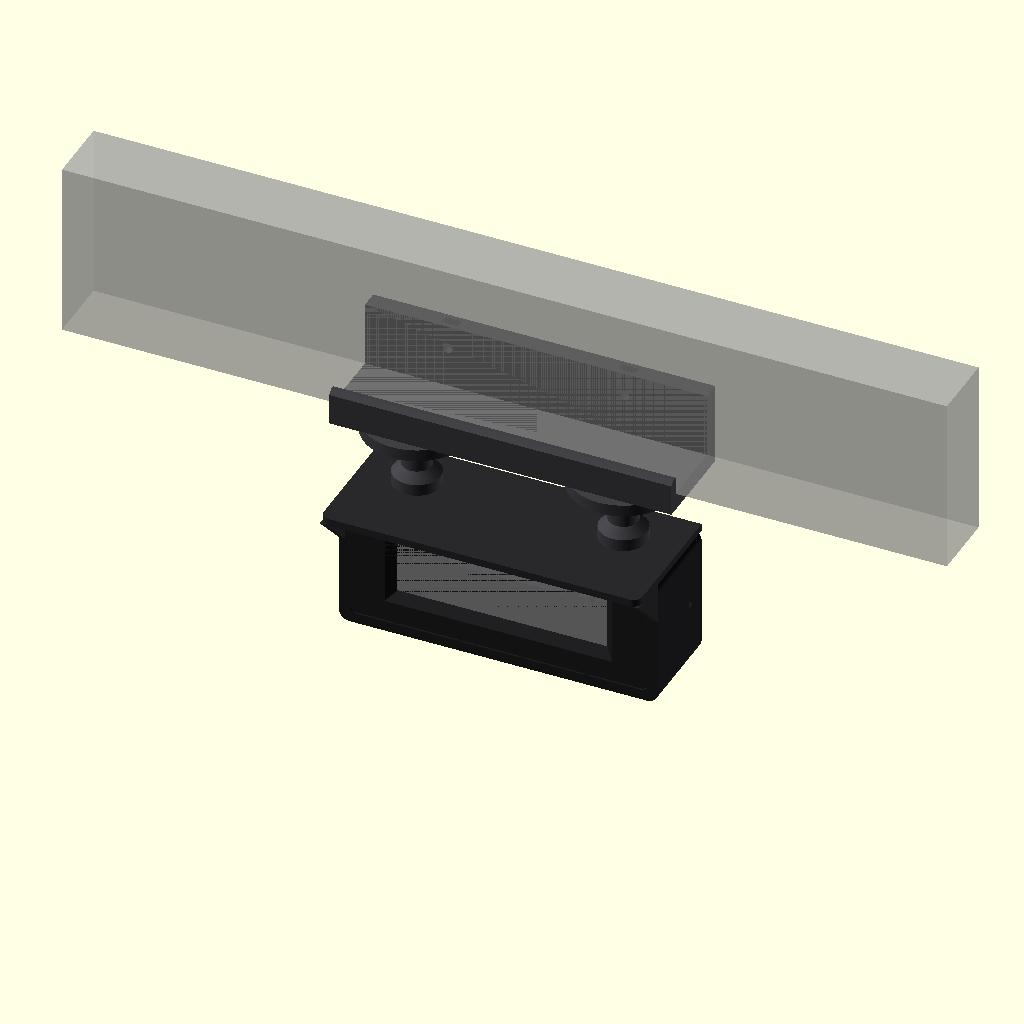
Cell 1 — every parameter at its default value.
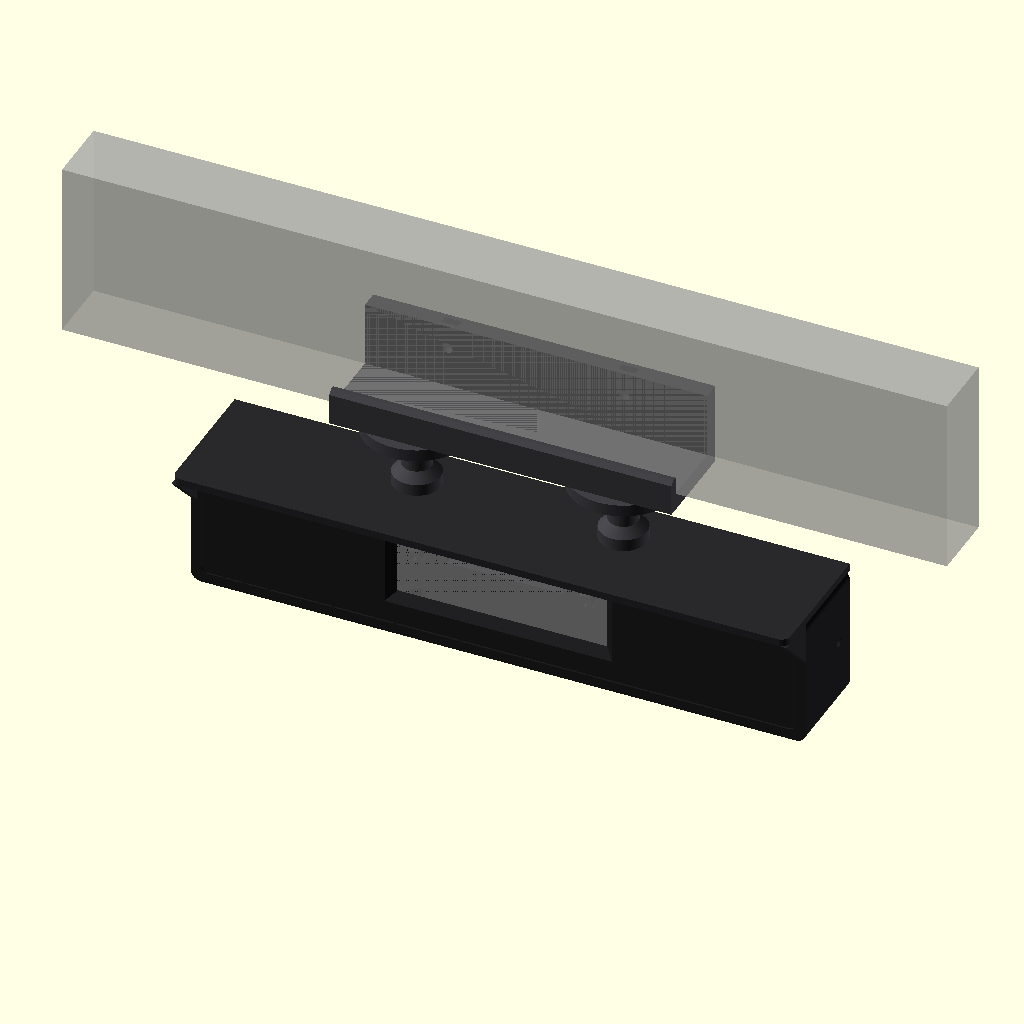
Cell 2 — pcb_w set to 201, the other parameters unchanged.
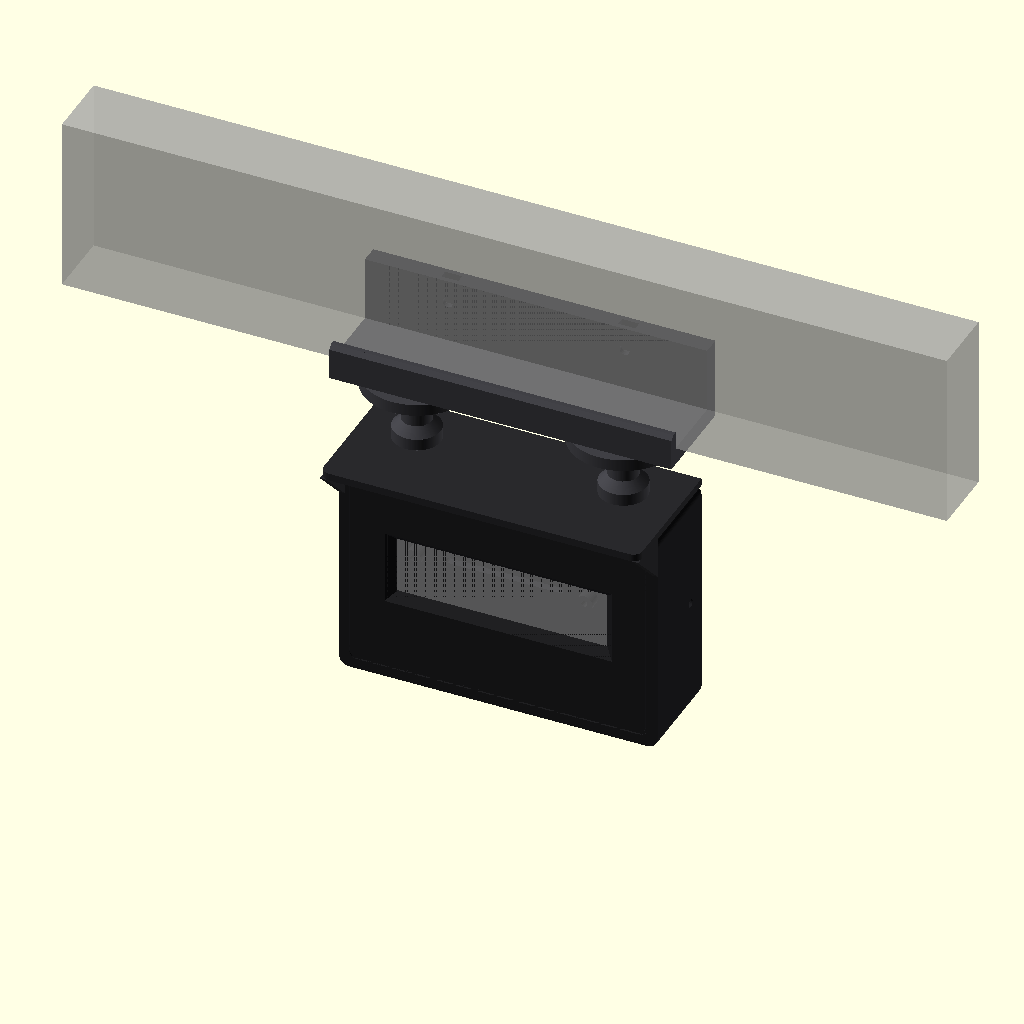
Cell 3 — pcb_h set to 68, the other parameters unchanged.
All cells are drawn from one camera (rotation 55°, 0°, 25°, orthographic, colour scheme Cornfield), so only the parameter changes between them.
The OpenSCAD source (3d-printed-case/train_display_case_v2.scad):
// UK Train Departure Display - case v2
//
// Station-style housing for a 3.12" SSD1322 256x64 OLED and a Raspberry Pi Zero,
// with a panel-mount barrel jack on the back and swappable hanging rods / desk stand.
//
// Parts (set `part`, or use the command line: openscad -D 'part="body"' ...):
//   "assembly_hanging"  preview with ceiling rods
//   "assembly_stand"    preview with desk stand
//   "body"              main housing, printed face-down (no supports)
//   "back"              rear panel with Pi Zero standoffs + barrel jack hole
//   "hanger"            two hanger rods, printed ceiling-disc-down
//   "stand"             desk stand
//   "hood"              sun hood, bolts on top under the rods (printed top-down)
//   "assembly_monitor"  preview hanging under a monitor (BenQ PD2500Q defaults)
//   "hanger_monitor"    two short hanger rods for the monitor clamp
//   "monitor_clamp"     clamp that hooks over the monitor's bottom edge
//
// Hardware:
//   4x M2.5 x 6  self-tapping/machine screws  OLED -> body standoffs
//   4x M2.5 x 6  screws                       Pi Zero -> back panel standoffs
//   2x M2.5 x 8  screws                       side walls -> back panel tabs
//   4x M3 nuts   pressed into the top/bottom wall pockets (from inside)
//   2x M3 x 12 socket cap bolts               rods -> body through the hood (x10 without hood)
//   2x M3 x 10 socket cap bolts               stand -> body  (M3 x 8 to hold the hood on top)
//   4x M3 x 8  countersunk self-tappers       short rods -> monitor clamp
//   2x M3 x 16 thumbscrews + 2x M3 nuts       monitor clamp grip (pad the tips)
//   1x 5.5x2.1 mm threaded panel-mount DC jack
//
// Coordinates: X = width, Y = depth (front face at y=0, back at y=depth),
// Z = height, origin on the centre of the OLED mounting-hole pattern.

part = "assembly_monitor";

$fa = 1;
$fs = 0.4;

/* ---------- OLED module (MEASURE YOURS) ---------- */
pcb_w        = 100.5;   // OLED PCB width
pcb_h        = 34;      // OLED PCB height
pcb_t        = 1.6;
oled_hole_dx = 94;      // mounting hole spacing (from the v1 case pins)
oled_hole_dz = 29;
win_w        = 71.10;   // visible window (from the v1 bezel)
win_h        = 19.26;
win_z        = 1.47;    // window centre above the hole-pattern centre
screen_gap   = 3;       // front wall -> PCB front face (clears the glass)

/* ---------- Pi Zero ---------- */
pi_hole_dx   = 58;
pi_hole_dz   = 23;
pi_w         = 65;
pi_h         = 30;
pi_cx        = -11.5;   // Pi centre on the back panel
pi_cz        = 0;
pi_standoff  = 4;

/* ---------- Barrel jack ---------- */
jack_d       = 7.8;     // hole for the threaded jack body
jack_x       = 34;
jack_z       = 0;

/* ---------- Housing ---------- */
clear        = 0.75;    // PCB -> inner wall clearance each side
side_t       = 3;
tb_t         = 4.5;     // top/bottom walls (thick enough for captive M3 nuts)
front_t      = 3;
back_t       = 3;
depth        = 32;      // overall depth front to back
corner_r     = 3.5;
fit          = 0.25;    // back panel clearance in the opening

in_w  = pcb_w + 2*clear;
in_h  = pcb_h + 2*clear;
out_w = in_w + 2*side_t;
out_h = in_h + 2*tb_t;

/* ---------- Fasteners ---------- */
m25_pilot    = 2.1;
m25_clear    = 2.9;
m3_clear     = 3.4;
m3_nut_af    = 5.8;     // across flats, slightly over 5.5 for a press fit
m3_nut_t     = 2.6;
mount_x      = 35;      // rods / stand posts, either side of centre
mount_y      = depth/2;

/* ---------- Back panel tabs ---------- */
tab_t = 4;
tab_w = 12;
tab_h = 10;
side_screw_y = depth - back_t - tab_h/2;

/* ---------- Hanger / stand ---------- */
rod_d        = 10;
rod_len      = 60;      // display top -> ceiling
bore_d       = 6.5;     // lets an M3 socket head and a hex key down the rod
seat_t       = 3;
foot_d       = 16;
ceil_d       = 36;
stand_post_h = 20;
stand_base_t = 5;
stand_w      = 110;
stand_d      = 50;

/* ---------- Sun hood ---------- */
hood_t       = 2.5;
hood_proj    = 14;      // how far the hood overhangs the face
hood_cheek_h = 14;      // side cheek depth at the face
hood_cheek_t = 2;

/* ---------- Monitor clamp (MEASURE YOUR MONITOR) ---------- */
// BenQ PD2500Q: 58.8 mm deep overall without stand, but the bottom edge is thinner.
mon_edge_t     = 23;    // monitor thickness front-to-back, ~10 mm up from the bottom edge
mon_front_lip  = 6;     // front lip height, must be less than the bottom bezel height
mon_rear_lip   = 22;
mon_rod_len    = 20;    // short rods: display top -> clamp
clamp_base_t   = 6;
clamp_front_t  = 3;
clamp_rear_t   = 6;
clamp_w        = 2*mount_x + ceil_d + 10;
clamp_screw_x  = 30;    // thumbscrews either side of centre
clamp_screw_z  = clamp_base_t + mon_rear_lip - 8;

/* ================= helpers ================= */

// rounded rectangle in the XZ plane, extruded along +Y from y0
module rrect_y(w, h, r, y0, len) {
    rr = min(r, w/2 - 0.01, h/2 - 0.01);
    translate([0, y0, 0]) rotate([-90, 0, 0])
        linear_extrude(len)
            offset(r = rr) square([w - 2*rr, h - 2*rr], center = true);
}

module hex_pocket(af, h) {
    rotate([0, 0, 90]) cylinder(d = af / cos(30), h = h, $fn = 6);
}

/* ================= body ================= */

module body() {
    difference() {
        union() {
            difference() {
                rrect_y(out_w, out_h, corner_r, 0, depth);
                rrect_y(in_w, in_h, 1, front_t, depth);
            }
            // OLED standoffs
            for (sx = [-1, 1], sz = [-1, 1])
                translate([sx*oled_hole_dx/2, front_t - 0.01, sz*oled_hole_dz/2])
                    rotate([-90, 0, 0]) cylinder(d = 5, h = screen_gap + 0.01);
        }

        // window with a 45 degree chamfer so the screen looks recessed
        translate([0, 0, win_z]) hull() {
            translate([0, front_t, 0]) cube([win_w, 0.02, win_h], center = true);
            translate([0, 0, 0])
                cube([win_w + 2*front_t, 0.02, win_h + 2*front_t], center = true);
        }

        // standoff pilot holes (blind, stop short of the face)
        for (sx = [-1, 1], sz = [-1, 1])
            translate([sx*oled_hole_dx/2, 1.2, sz*oled_hole_dz/2])
                rotate([-90, 0, 0]) cylinder(d = m25_pilot, h = front_t + screen_gap);

        // frame line around the face
        difference() {
            rrect_y(out_w - 7,   out_h - 7,   corner_r - 1, -0.01, 0.61);
            rrect_y(out_w - 8.6, out_h - 8.6, corner_r - 1.5, -0.02, 0.7);
        }

        // M3 mounting points top and bottom: bolt hole + captive nut pocket
        for (sx = [-1, 1], sz = [-1, 1])
            translate([sx*mount_x, mount_y, 0])
                mirror([0, 0, sz < 0 ? 1 : 0]) {
                    translate([0, 0, in_h/2 - 1]) cylinder(d = m3_clear, h = tb_t + 2);
                    translate([0, 0, in_h/2 - 0.01]) hex_pocket(m3_nut_af, m3_nut_t);
                }

        // side screws into the back panel tabs
        for (sx = [-1, 1])
            translate([sx*(in_w/2 - 1), side_screw_y, 0])
                rotate([0, sx*90, 0]) cylinder(d = m25_clear, h = side_t + 2);
    }
}

/* ================= back panel ================= */

module back_panel() {
    pw = in_w - 2*fit;
    ph = in_h - 2*fit;
    y0 = depth - back_t;
    difference() {
        union() {
            rrect_y(pw, ph, 1 - fit, y0, back_t);
            // tabs that sit against the side walls
            for (sx = [-1, 1])
                translate([sx*(pw/2 - tab_t/2), y0 - tab_h/2 + 0.01, 0])
                    cube([tab_t, tab_h + 0.02, tab_w], center = true);
            // Pi Zero standoffs
            for (sx = [-1, 1], sz = [-1, 1])
                translate([pi_cx + sx*pi_hole_dx/2, y0 + 0.01, pi_cz + sz*pi_hole_dz/2])
                    rotate([90, 0, 0]) cylinder(d = 5.5, h = pi_standoff + 0.01);
        }
        // tab pilot holes
        for (sx = [-1, 1])
            translate([sx*(pw/2 - tab_t/2), side_screw_y, 0])
                rotate([0, 90, 0]) cylinder(d = m25_pilot, h = tab_t + 2, center = true);
        // Pi standoff pilot holes (blind)
        for (sx = [-1, 1], sz = [-1, 1])
            translate([pi_cx + sx*pi_hole_dx/2, y0 + 1.5, pi_cz + sz*pi_hole_dz/2])
                rotate([90, 0, 0]) cylinder(d = m25_pilot, h = pi_standoff + 2);
        // barrel jack
        translate([jack_x, y0 - 1, jack_z])
            rotate([-90, 0, 0]) cylinder(d = jack_d, h = back_t + 2);
        // vent slots behind the Pi
        for (z = [-12 : 4 : 12])
            translate([pi_cx, y0 - 1, pi_cz + z])
                hull() for (sx = [-1, 1])
                    translate([sx*19, 0, 0]) rotate([-90, 0, 0])
                        cylinder(d = 2, h = back_t + 2);
    }
}

/* ================= hanger rod ================= */
// in use orientation: foot at z=0 sits on the display top, ceiling disc at the top

module hanger_rod(len = rod_len) {
    top = len;
    difference() {
        union() {
            cylinder(d = foot_d, h = 4);
            translate([0, 0, 4]) cylinder(d1 = foot_d, d2 = rod_d, h = (foot_d - rod_d)/2);
            cylinder(d = rod_d, h = top);
            translate([0, 0, top - 5]) cylinder(d1 = rod_d, d2 = 20, h = 5);
            translate([0, 0, top]) cylinder(d = ceil_d, h = 4);
        }
        translate([0, 0, -1]) cylinder(d = m3_clear, h = seat_t + 2);
        translate([0, 0, seat_t]) cylinder(d = bore_d, h = top + 5);
        // ceiling screws, countersunk from the underside of the disc
        for (sx = [-1, 1])
            translate([sx*14.5, 0, top - 0.01]) {
                cylinder(d = 4.2, h = 6);
                cylinder(d1 = 8.4, d2 = 4.2, h = 2.1);
            }
    }
}

/* ================= desk stand ================= */
// base on the desk at z=0, post tops touch the display bottom

module stand() {
    top = stand_base_t + stand_post_h;
    difference() {
        union() {
            hull() for (sx = [-1, 1], sy = [-1, 1])
                translate([sx*(stand_w/2 - 5), sy*(stand_d/2 - 5), 0]) {
                    cylinder(r = 5, h = stand_base_t - 1);
                    cylinder(r = 4, h = stand_base_t);
                }
            for (sx = [-1, 1]) translate([sx*mount_x, 0, 0]) {
                cylinder(d = rod_d, h = top);
                translate([0, 0, stand_base_t])
                    cylinder(d1 = foot_d, d2 = rod_d, h = (foot_d - rod_d)/2);
                translate([0, 0, top - 3 - (foot_d - rod_d)/2])
                    cylinder(d1 = rod_d, d2 = foot_d, h = (foot_d - rod_d)/2);
                translate([0, 0, top - 3]) cylinder(d = foot_d, h = 3);
            }
        }
        for (sx = [-1, 1]) translate([sx*mount_x, 0, 0]) {
            translate([0, 0, -1]) cylinder(d = bore_d, h = top - seat_t + 1);
            cylinder(d = m3_clear, h = top + 1);
        }
    }
}

/* ================= sun hood ================= */
// in body coordinates: sits on the top of the body, overhangs the face

module sun_hood() {
    z0 = out_h/2;
    difference() {
        union() {
            translate([0, 0, z0]) linear_extrude(hood_t)
                hull() for (sx = [-1, 1]) {
                    translate([sx*(out_w/2 - 3), -hood_proj + 3]) circle(r = 3);
                    translate([sx*out_w/2 - (sx > 0 ? 0.01 : 0), depth - 0.01])
                        square(0.01);
                }
            // triangular side cheeks in front of the face
            for (sx = [-1, 1])
                translate([sx*(out_w/2 - hood_cheek_t/2) - hood_cheek_t/2, 0, 0])
                    hull() {
                        translate([0, -hood_proj, z0]) cube([hood_cheek_t, hood_proj, 0.01]);
                        translate([0, -0.01, z0 - hood_cheek_h])
                            cube([hood_cheek_t, 0.01, hood_cheek_h]);
                    }
        }
        for (sx = [-1, 1])
            translate([sx*mount_x, mount_y, z0 - 1]) cylinder(d = m3_clear, h = hood_t + 2);
    }
}

/* ================= monitor clamp ================= */
// in use orientation: base underside at z=0, monitor edge sits in the gap centred
// on y=0, front of the monitor towards -y. Rods screw to the underside.

module monitor_clamp() {
    yf = -mon_edge_t/2;
    yr =  mon_edge_t/2;
    nut_d = m3_nut_af / cos(30);
    difference() {
        union() {
            // base
            translate([-clamp_w/2, yf - clamp_front_t, 0])
                cube([clamp_w, mon_edge_t + clamp_front_t + clamp_rear_t, clamp_base_t]);
            // front lip
            translate([-clamp_w/2, yf - clamp_front_t, 0])
                cube([clamp_w, clamp_front_t, clamp_base_t + mon_front_lip]);
            // rear lip
            translate([-clamp_w/2, yr, 0])
                cube([clamp_w, clamp_rear_t, clamp_base_t + mon_rear_lip]);
        }
        // soften the front lip top edge
        translate([0, yf - clamp_front_t, clamp_base_t + mon_front_lip])
            rotate([45, 0, 0]) cube([clamp_w + 2, 2, 2], center = true);
        // thumbscrews through the rear lip with nuts dropped in from the top
        for (sx = [-1, 1]) translate([sx*clamp_screw_x, 0, clamp_screw_z]) {
            translate([0, yr - 1, 0]) rotate([-90, 0, 0])
                cylinder(d = m3_clear, h = clamp_rear_t + 2);
            translate([-m3_nut_af/2, yr + clamp_rear_t/2 - 1.4, -nut_d/2])
                cube([m3_nut_af, 2.8, mon_rear_lip]);
        }
        // pilot holes for the rod ceiling-disc screws (blind)
        for (rx = [-1, 1], sx = [-1, 1])
            translate([rx*mount_x + sx*14.5, 0, -1])
                cylinder(d = 2.5, h = clamp_base_t);
    }
}

/* ================= output ================= */

module display() {
    color([0.12, 0.12, 0.13]) body();
    color([0.2, 0.2, 0.22]) back_panel();
    // screen preview
    %translate([0, front_t + screen_gap + pcb_t/2, 0]) cube([pcb_w, pcb_t, pcb_h], center = true);
}

if (part == "assembly_hanging") {
    display();
    color([0.16, 0.16, 0.17]) sun_hood();
    color([0.25, 0.25, 0.27])
        for (sx = [-1, 1])
            translate([sx*mount_x, mount_y, out_h/2 + hood_t]) hanger_rod();
} else if (part == "assembly_monitor") {
    clamp_z = out_h/2 + hood_t + mon_rod_len + 4;
    display();
    color([0.16, 0.16, 0.17]) sun_hood();
    color([0.25, 0.25, 0.27]) {
        for (sx = [-1, 1])
            translate([sx*mount_x, mount_y, out_h/2 + hood_t]) hanger_rod(mon_rod_len);
        translate([0, mount_y, clamp_z]) monitor_clamp();
    }
    // stand-in for the bottom of the monitor
    %translate([-150, mount_y - mon_edge_t/2, clamp_z + clamp_base_t])
        cube([300, mon_edge_t, 60]);
} else if (part == "assembly_stand") {
    display();
    color([0.16, 0.16, 0.17]) sun_hood();
    color([0.25, 0.25, 0.27])
        translate([0, mount_y, -out_h/2 - stand_base_t - stand_post_h]) stand();
} else if (part == "hood") {
    translate([0, 0, out_h/2 + hood_t]) rotate([180, 0, 0]) sun_hood();   // top face down
} else if (part == "hanger_monitor") {
    for (sx = [-1, 1])
        translate([sx*25, 0, mon_rod_len + 4]) rotate([180, 0, 0]) hanger_rod(mon_rod_len);
} else if (part == "monitor_clamp") {
    monitor_clamp();                                 // base down, lips up
} else if (part == "body") {
    rotate([90, 0, 0]) body();                       // face down
} else if (part == "back") {
    translate([0, 0, depth]) rotate([-90, 0, 0]) back_panel();   // outside face down
} else if (part == "hanger") {
    for (sx = [-1, 1])
        translate([sx*25, 0, rod_len + 4]) rotate([180, 0, 0]) hanger_rod();
} else if (part == "stand") {
    stand();
}
Parameter table extracted from the source (name, type, default, range or options):
part: string, default "assembly_monitor"
pcb_w: number, default 100.5
pcb_h: number, default 34
pcb_t: number, default 1.6
oled_hole_dx: number, default 94
oled_hole_dz: number, default 29
win_w: number, default 71.1
win_h: number, default 19.26
win_z: number, default 1.47
screen_gap: number, default 3
pi_hole_dx: number, default 58
pi_hole_dz: number, default 23
pi_w: number, default 65
pi_h: number, default 30
pi_cx: number, default -11.5
pi_cz: number, default 0
pi_standoff: number, default 4
jack_d: number, default 7.8
jack_x: number, default 34
jack_z: number, default 0
clear: number, default 0.75
side_t: number, default 3
tb_t: number, default 4.5
front_t: number, default 3
back_t: number, default 3
depth: number, default 32
corner_r: number, default 3.5
fit: number, default 0.25
m25_pilot: number, default 2.1
m25_clear: number, default 2.9
m3_clear: number, default 3.4
m3_nut_af: number, default 5.8
m3_nut_t: number, default 2.6
mount_x: number, default 35
tab_t: number, default 4
tab_w: number, default 12
tab_h: number, default 10
rod_d: number, default 10
rod_len: number, default 60
bore_d: number, default 6.5
seat_t: number, default 3
foot_d: number, default 16
ceil_d: number, default 36
stand_post_h: number, default 20
stand_base_t: number, default 5
stand_w: number, default 110
stand_d: number, default 50
hood_t: number, default 2.5
hood_proj: number, default 14
hood_cheek_h: number, default 14
hood_cheek_t: number, default 2
mon_edge_t: number, default 23
mon_front_lip: number, default 6
mon_rear_lip: number, default 22
mon_rod_len: number, default 20
clamp_base_t: number, default 6
clamp_front_t: number, default 3
clamp_rear_t: number, default 6
clamp_screw_x: number, default 30
